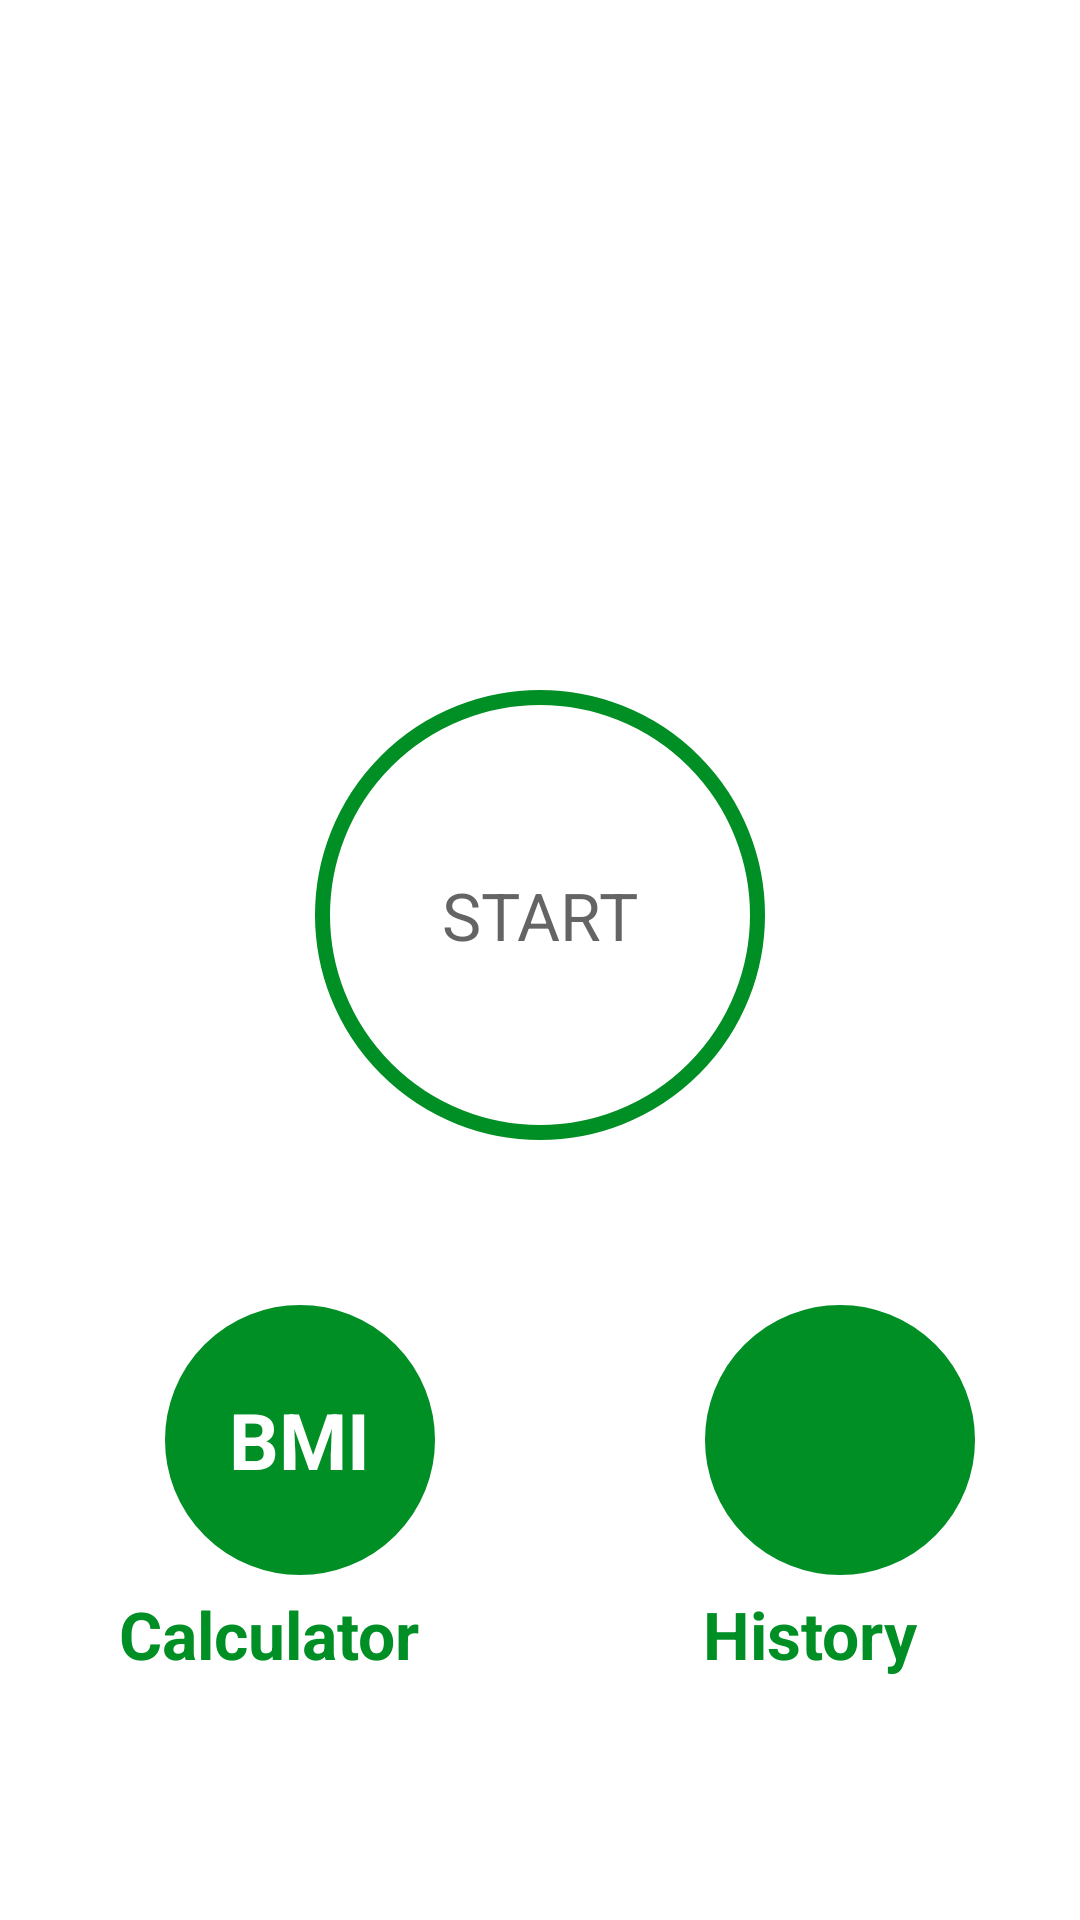

Write the Android layout XML for this screen, with the resource values it uses.
<!-- AndroidManifest.xml: application theme AppThemeMaterial -->
<!-- res/layout/activity_main.xml -->
<?xml version="1.0" encoding="utf-8"?>
<LinearLayout xmlns:android="http://schemas.android.com/apk/res/android"
    xmlns:app="http://schemas.android.com/apk/res-auto"
    xmlns:tools="http://schemas.android.com/tools"
    android:layout_width="match_parent"
    android:layout_height="match_parent"
    android:orientation="vertical"
    android:gravity="center_horizontal"
    tools:context=".MainActivity">

    <LinearLayout
        android:id="@+id/linearLayout"
        android:layout_width="match_parent"
        android:layout_height="wrap_content"
        android:orientation="horizontal"
        android:padding="@dimen/main_screen_main_layout_padding">

        <ImageView
            android:id="@+id/main_page_iv"
            android:layout_width="match_parent"
            android:layout_height="@dimen/main_screen_image_height"
            android:contentDescription="@string/image"
            android:src="@drawable/img_main_page" />
    </LinearLayout>

    <LinearLayout
        android:id="@+id/start_button"
        android:layout_width="@dimen/start_button_size"
        android:layout_height="@dimen/start_button_size"
        android:gravity="center"
        android:background="@drawable/item_circular_color_accent_border_ripple_background"
        app:layout_constraintTop_toBottomOf="@+id/linearLayout">

        <TextView
            android:layout_width="wrap_content"
            android:layout_height="wrap_content"
            android:text="@string/start"
            android:textColor="@color/colorPrimary"
            android:textSize="@dimen/start_button_label_text_size" />
    </LinearLayout>

    <LinearLayout
        android:layout_width="match_parent"
        android:layout_height="wrap_content"
        android:orientation="horizontal">

    </LinearLayout>

    <LinearLayout
        android:layout_width="match_parent"
        android:layout_height="wrap_content"
        android:orientation="horizontal">

        <LinearLayout
            android:layout_width="0dp"
            android:layout_height="wrap_content"
            android:layout_weight="1"
            android:orientation="vertical">

            <LinearLayout
                android:id="@+id/activity_main_bmi"
                android:layout_width="100dp"
                android:layout_height="100dp"
                android:layout_marginTop="50dp"
                android:layout_marginStart="50dp"
                android:orientation="vertical"
                android:background="@drawable/item_circular_color_accent_background"
                android:gravity="center">

                <TextView
                    android:layout_width="wrap_content"
                    android:layout_height="wrap_content"
                    android:text="BMI"
                    android:textColor="@android:color/white"
                    android:textSize="26sp"
                    android:textStyle="bold" />

            </LinearLayout>

            <TextView
                android:layout_width="wrap_content"
                android:layout_height="wrap_content"
                android:text="Calculator"
                android:textColor="@color/colorAccent"
                android:textStyle="bold"
                android:textSize="22sp"
                android:layout_gravity="center_horizontal"/>


        </LinearLayout>

        <LinearLayout
            android:layout_width="0dp"
            android:layout_height="wrap_content"
            android:layout_weight="1"
            android:orientation="vertical">

            <LinearLayout
                android:id="@+id/activity_main_history"
                android:layout_width="100dp"
                android:layout_height="100dp"
                android:layout_marginTop="50dp"
                android:layout_marginStart="50dp"
                android:orientation="vertical"
                android:background="@drawable/item_circular_color_accent_background"
                android:gravity="center">

                <ImageView
                    android:layout_width="60dp"
                    android:layout_height="60dp"
                    android:src="@drawable/ic_calendar"
                    android:textColor="@android:color/white"
                    android:textSize="26sp"
                    android:textStyle="bold" />

            </LinearLayout>

            <TextView
                android:layout_width="wrap_content"
                android:layout_height="wrap_content"
                android:text="History"
                android:textColor="@color/colorAccent"
                android:textStyle="bold"
                android:textSize="22sp"
                android:layout_gravity="center_horizontal"/>


        </LinearLayout>

    </LinearLayout>



</LinearLayout>
<!-- resources referenced by this layout -->
<resources>
  <color name="colorAccent">#008F24</color>
  <color name="colorPrimary">#B2212121</color>
  <dimen name="main_screen_image_height">220dp</dimen>
  <dimen name="main_screen_main_layout_padding">5dp</dimen>
  <dimen name="start_button_label_text_size">22sp</dimen>
  <dimen name="start_button_size">150dp</dimen>
  <!-- drawable item_circular_color_accent_background (drawable) -->
  <?xml version="1.0" encoding="utf-8"?>
  <shape xmlns:android="http://schemas.android.com/apk/res/android"
      android:shape="oval">
      <stroke android:color="@android:color/white"
          android:width="@dimen/button_border_stroke"/>
      <solid android:color="@color/colorAccent"
          />
  
  </shape>
  <!-- drawable item_circular_color_accent_border_ripple_background (drawable) -->
  <?xml version="1.0" encoding="utf-8"?>
  <ripple xmlns:android="http://schemas.android.com/apk/res/android"
      android:color="@color/colorRipple">
      <item android:id="@+id/ripple_mask">
          <shape android:shape="oval">
              <stroke android:color="@android:color/white"/>
          </shape>
      </item>
  
      <item android:drawable="@drawable/item_circular_color_accent_border"/>
  
  </ripple>
  <string name="image">Image</string>
  <string name="start">START</string>
  <style name="AppThemeMaterial" parent="Theme.MaterialComponents.Light.NoActionBar">
          <item name="colorPrimary">@color/colorAccent</item>
          <item name="colorPrimaryDark">@color/colorPrimaryDark</item>
          <item name="colorAccent">@color/colorAccent</item>
      </style>
  <dimen name="button_border_stroke">5dp</dimen>
  <color name="colorRipple">#7E7C7C</color>
  <!-- drawable item_circular_color_accent_border (drawable) -->
  <?xml version="1.0" encoding="utf-8"?>
  <shape xmlns:android="http://schemas.android.com/apk/res/android"
      android:shape="oval">
      <stroke android:width="@dimen/button_border_stroke"
          android:color="@color/colorAccent"
          />
      <solid
          android:color="@android:color/white"/>
  
  </shape>
  <color name="colorPrimaryDark">#B2212121</color>
</resources>
